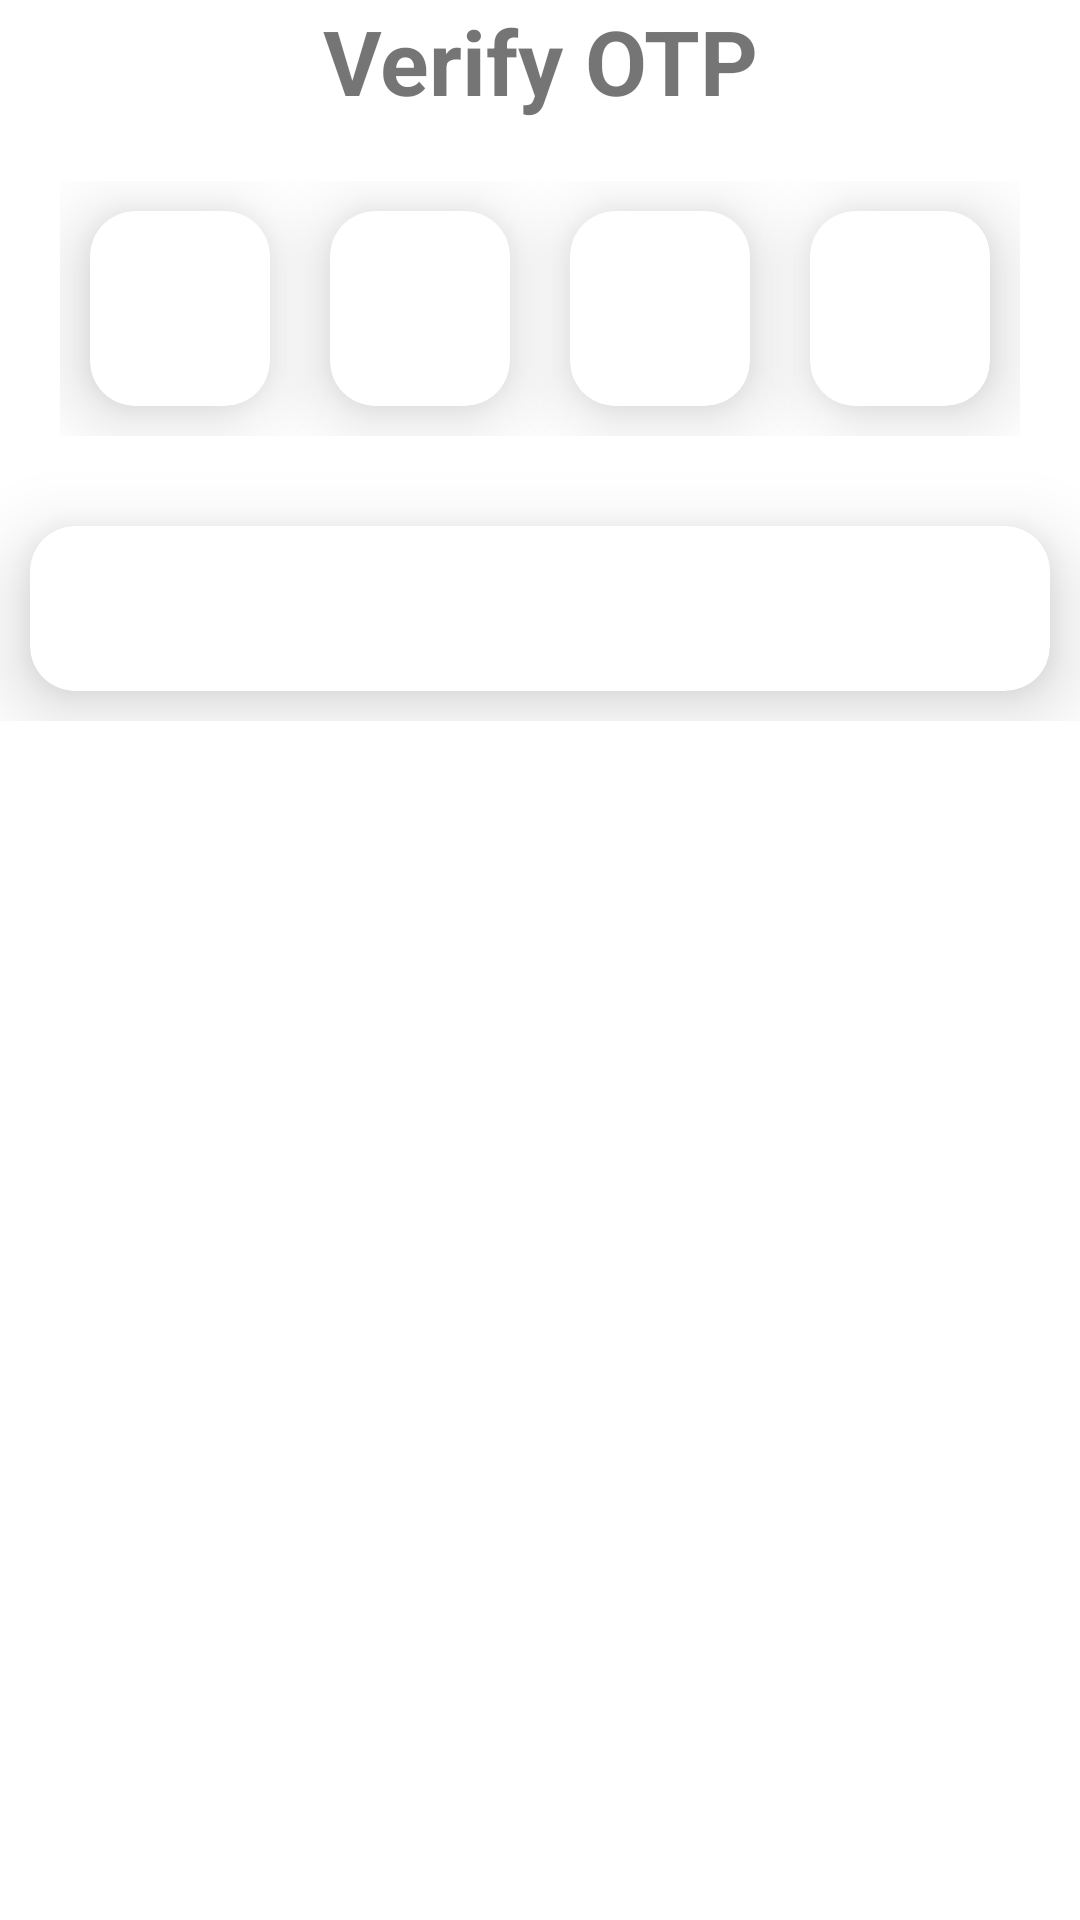

Android layout source for this screen:
<!-- AndroidManifest.xml: application theme AppThemeNoActionBar -->
<!-- res/layout/verifyotp.xml -->
<?xml version="1.0" encoding="utf-8"?>
<layout>
    <RelativeLayout xmlns:android="http://schemas.android.com/apk/res/android"
        xmlns:app="http://schemas.android.com/apk/res-auto"
        xmlns:tools="http://schemas.android.com/tools"
        android:layout_width="match_parent"
        android:layout_height="match_parent">
        <LinearLayout
            android:layout_width="match_parent"
            android:layout_height="wrap_content"
            android:orientation="vertical"
            >
            <LinearLayout
                android:layout_width="match_parent"
                android:layout_height="wrap_content"
                >
                <TextView
                    android:layout_width="0dp"
                    android:layout_height="wrap_content"
                    android:id="@+id/txtverifyotp"
                    android:text="@string/verifyotp"
                    android:textAlignment="center"
                    android:textStyle="bold"
                    android:textSize="@dimen/sp30"
                    android:layout_weight="1"
                    />
            </LinearLayout>
            <LinearLayout
                android:layout_width="match_parent"
                android:layout_height="wrap_content"
                android:orientation="horizontal"
                android:id="@+id/lledtotps"
                android:padding="@dimen/dp20"
                >
                <com.google.android.material.card.MaterialCardView
                    style="@style/Widget.MaterialComponents.CardView"
                    android:layout_width="0dp"
                    android:layout_height="wrap_content"
                    android:layout_margin="10dp"
                    android:id="@+id/otp1card"
                    app:cardBackgroundColor="@color/white"
                    android:layout_weight="1"
                    app:cardCornerRadius="15dp"
                    app:cardElevation="15dp">
                <com.google.android.material.textfield.TextInputEditText
                    android:id="@+id/edtotp1"
                    android:layout_width="match_parent"
                    android:layout_height="45dp"
                    android:background="@null"
                    android:imeOptions="actionNext"
                    android:importantForAutofill="no"
                    android:inputType="number"
                    android:layout_margin="@dimen/dp10"
                    android:maxLength="1"
                    android:textColor="@color/colourTextPrimary"
                    android:textAlignment="center"
                    android:textSize="18sp"
                    android:textStyle="bold"
                    android:layout_weight="1"/>
                </com.google.android.material.card.MaterialCardView>
                <com.google.android.material.card.MaterialCardView
                    style="@style/Widget.MaterialComponents.CardView"
                    android:layout_width="0dp"
                    android:layout_height="wrap_content"
                    android:layout_margin="10dp"
                    android:id="@+id/otp2card"
                    app:cardBackgroundColor="@color/white"
                    android:layout_weight="1"
                    app:cardCornerRadius="15dp"
                    app:cardElevation="15dp">
                <com.google.android.material.textfield.TextInputEditText
                    android:id="@+id/edtotp2"
                    android:layout_width="match_parent"
                    android:layout_height="45dp"
                    android:background="@null"
                    android:imeOptions="actionNext"
                    android:importantForAutofill="no"
                    android:inputType="number"
                    android:layout_margin="@dimen/dp10"
                    android:textAlignment="center"
                    android:maxLength="1"
                    android:textColor="@color/colourTextPrimary"
                    android:textSize="18sp"
                    android:textStyle="bold" />
                </com.google.android.material.card.MaterialCardView>
                <com.google.android.material.card.MaterialCardView
                    style="@style/Widget.MaterialComponents.CardView"
                    android:layout_width="0dp"
                    android:layout_height="wrap_content"
                    android:layout_margin="10dp"
                    android:id="@+id/otp3card"
                    app:cardBackgroundColor="@color/white"
                    android:layout_weight="1"
                    app:cardCornerRadius="15dp"
                    app:cardElevation="15dp">
                <com.google.android.material.textfield.TextInputEditText
                    android:id="@+id/edtotp3"
                    android:layout_width="match_parent"
                    android:layout_height="45dp"
                    android:background="@null"
                    android:imeOptions="actionNext"
                    android:importantForAutofill="no"
                    android:inputType="number"
                    android:layout_margin="@dimen/dp10"
                    android:textAlignment="center"
                    android:maxLength="1"
                    android:textColor="@color/colourTextPrimary"
                    android:textSize="18sp"
                    android:textStyle="bold"
                    />
                </com.google.android.material.card.MaterialCardView>
                <com.google.android.material.card.MaterialCardView
                    style="@style/Widget.MaterialComponents.CardView"
                    android:layout_width="0dp"
                    android:layout_height="wrap_content"
                    android:layout_margin="10dp"
                    android:id="@+id/otp4card"
                    app:cardBackgroundColor="@color/white"
                    android:layout_weight="1"
                    app:cardCornerRadius="15dp"
                    app:cardElevation="15dp">
                <com.google.android.material.textfield.TextInputEditText
                    android:id="@+id/edtotp4"
                    android:layout_width="match_parent"
                    android:layout_height="45dp"
                    android:background="@null"
                    android:imeOptions="actionNext"
                    android:importantForAutofill="no"
                    android:inputType="number"
                    android:layout_margin="@dimen/dp10"
                    android:textAlignment="center"
                    android:maxLength="1"
                    android:textColor="@color/colourTextPrimary"
                    android:textSize="18sp"
                    android:textStyle="bold"
                   />
                </com.google.android.material.card.MaterialCardView>
            </LinearLayout>
            <com.google.android.material.card.MaterialCardView
                style="@style/Widget.MaterialComponents.CardView"
                android:layout_width="match_parent"
                android:layout_height="55dp"
                android:layout_margin="10dp"
                android:id="@+id/btnVerifycard"
                app:cardBackgroundColor="@color/white"
                app:cardCornerRadius="15dp"
                app:cardElevation="15dp">
            <Button
                android:id="@+id/btnVerify"
                android:layout_width="match_parent"
                android:layout_height="55dp"
                android:background="@drawable/background_button"
                android:text="@string/verifyotp"
                android:textColor="@color/colourWhite"
                android:textSize="18sp"
                android:textStyle="bold" />
            </com.google.android.material.card.MaterialCardView>
        </LinearLayout>
    </RelativeLayout>
</layout>
<!-- resources referenced by this layout -->
<resources>
  <color name="colourTextPrimary">#212121</color>
  <color name="colourWhite">#FFFFFF</color>
  <color name="white">#FFFFFFFF</color>
  <dimen name="dp10">10dp</dimen>
  <dimen name="dp20">20dp</dimen>
  <dimen name="sp30">30sp</dimen>
  <string name="verifyotp">Verify OTP</string>
  <style name="AppThemeNoActionBar" parent="Theme.MaterialComponents.Light.NoActionBar">
          
          <item name="colorPrimary">@color/app_color</item>
          <item name="colorPrimaryDark">@color/colourPrimary</item>
          <item name="colorAccent">@color/colourTextPrimary</item>
      </style>
  <color name="app_color">#1D2B51</color>
  <color name="colourPrimary">#003CBE</color>
</resources>
